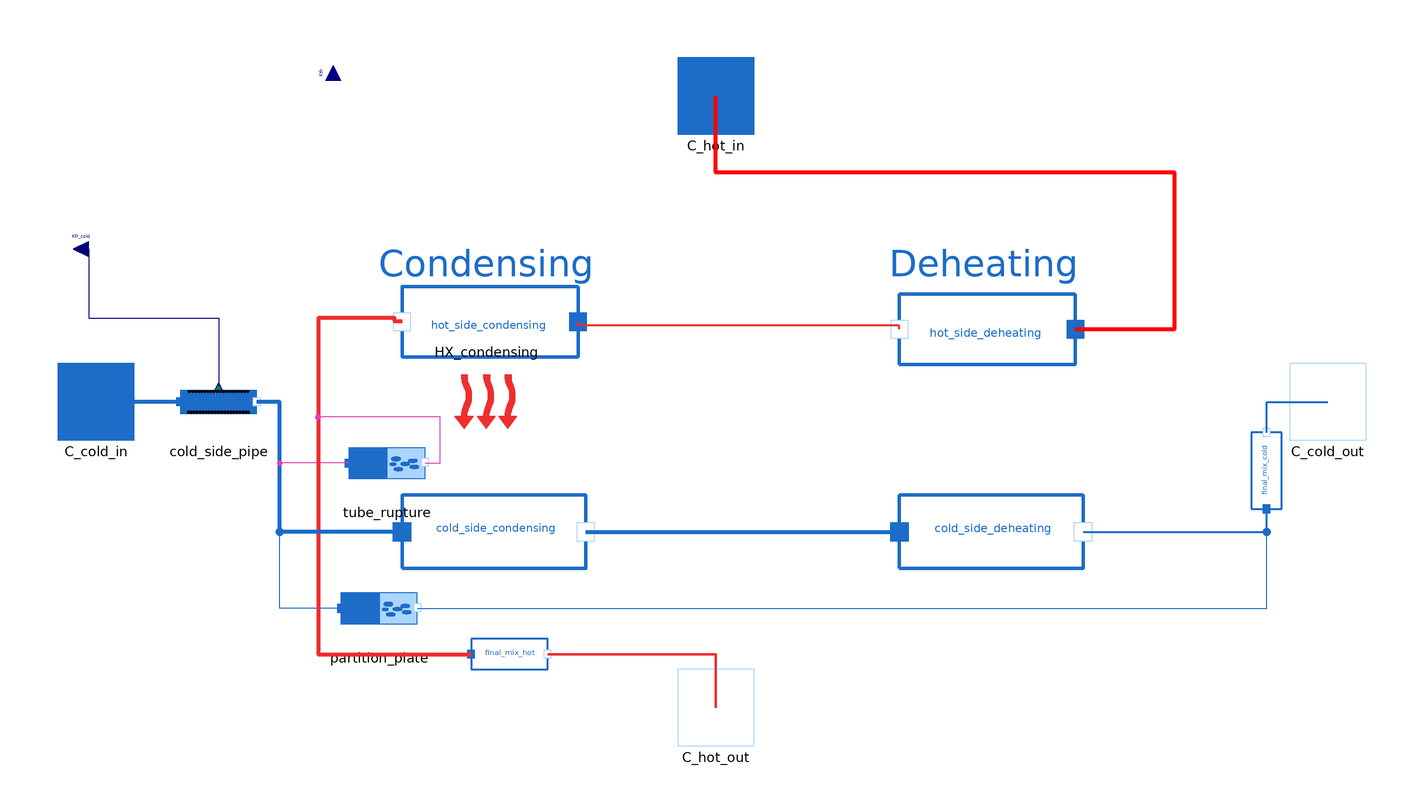

Above is the diagram view of the following Modelica model: its components placed by their Placement annotations and its connect equations drawn as lines.

model DryReheater
  package WaterSteamMedium = MetroscopeModelingLibrary.Utilities.Media.WaterSteamMedium;

  import MetroscopeModelingLibrary.Utilities.Units;
  import MetroscopeModelingLibrary.Utilities.Units.Inputs;

  parameter Inputs.InputArea S=100;

  Units.SpecificEnthalpy h_vap_sat(start=h_vap_sat_0);
  Units.SpecificEnthalpy h_liq_sat(start=h_liq_sat_0);
  Units.Temperature Tsat;

  Units.Power W_deheat;
  Units.Power W_cond;
  Units.Power W;
  parameter String HX_config="condenser";

  Units.PositiveMassFlowRate Q_cold_in(start=Q_cold_0, nominal=Q_cold_0);
  Units.PositiveMassFlowRate Q_hot_in(start=Q_hot_0, nominal=Q_hot_0);
  Units.NegativeMassFlowRate Q_cold_out(start=-Q_cold_0, nominal=-Q_cold_0);
  Units.NegativeMassFlowRate Q_hot_out(start=-Q_hot_0, nominal=-Q_hot_0);
  Units.Temperature T_cold_in(start=T_cold_in_0);
  Units.Temperature T_cold_out(start=T_cold_out_0);
  Units.Temperature T_hot_in(start=T_hot_in_0);
  Units.Temperature T_hot_out(start=T_hot_out_0);

  // Indicators
  Units.DifferentialTemperature FTR(start=T_cold_out_0-T_cold_in_0) "Feedwater Temperature Rise";
  Units.DifferentialTemperature TTD(start=T_hot_in_0-T_cold_out_0) "Terminal Temperature Difference";
  Units.DifferentialTemperature DCA(start=T_hot_out_0-T_cold_in_0) "Drain Cooler Approach";
  Units.DifferentialTemperature pinch(start=min(T_hot_in_0-T_cold_out_0,T_hot_out_0-T_cold_in_0)) "Lowest temperature difference";

  // Failure modes
  parameter Boolean faulty = false;
  Units.Percentage fouling(min = 0, max=100); // Fouling percentage
  Units.MassFlowRate partition_plate_leak;  // Separating plate leak
  Units.MassFlowRate tube_rupture_leak; // Tube rupture leak : cold water leaks and mixes with the condensed steam

  // Initialization parameters
  parameter Units.MassFlowRate Q_cold_0 = 500;
  parameter Units.MassFlowRate Q_hot_0 = 50;
  parameter Units.Pressure P_cold_in_0 = 10e5;
  parameter Units.Pressure P_cold_out_0 = 9e5;
  parameter Units.Pressure P_hot_in_0 = 20e5;
  parameter Units.Pressure P_hot_out_0 = 20e5;
  parameter Units.Temperature T_cold_in_0 = 273.15 + 50;
  parameter Units.Temperature T_cold_out_0 = 273.15 + 100;
  parameter Units.Temperature T_hot_in_0 = 273.15 + 220;
  parameter Units.Temperature T_hot_out_0 = 273.15 + 220;
  parameter Units.SpecificEnthalpy h_cold_in_0 = 5e5;
  parameter Units.SpecificEnthalpy h_cold_out_0 = 7e5;
  parameter Units.SpecificEnthalpy h_hot_in_0 = 2.8e6;
  parameter Units.SpecificEnthalpy h_hot_out_0 = 6e5;

  Connectors.Inlet C_cold_in(Q(start=Q_cold_0), P(start=P_cold_in_0))
                                                annotation (Placement(transformation(extent={{-172,-10},{-152,10}}), iconTransformation(extent={{-172,-10},{-152,10}})));
  Connectors.Inlet C_hot_in(Q(start=Q_hot_0), P(start=P_hot_in_0))
                                              annotation (Placement(transformation(extent={{-10,70},{10,90}}), iconTransformation(extent={{-10,70},{10,90}})));
  Connectors.Outlet C_hot_out(Q(start=-Q_hot_0)) annotation (Placement(transformation(extent={{-10,-90},{10,-70}}), iconTransformation(extent={{-10,-90},{10,-70}})));
  Connectors.Outlet C_cold_out(Q(start=-Q_cold_0),
    P(start=P_cold_out_0),
    h_outflow(start=h_cold_out_0))                 annotation (Placement(transformation(extent={{150,-10},{170,10}}), iconTransformation(extent={{150,-10},{170,10}})));

  Pipes.FrictionPipe cold_side_pipe(
    P_in_0=P_cold_in_0,
    P_out_0=P_cold_out_0,
    Q_0=Q_cold_0,
    T_0=T_cold_in_0,
    h_0=h_cold_in_0) annotation (Placement(transformation(extent={{-140,-10},{-120,10}})));
  BaseClasses.IsoPFlowModel hot_side_deheating(
    T_in_0=T_hot_in_0,
    T_out_0=T_hot_in_0,
    h_in_0=h_hot_in_0,
    h_out_0=h_vap_sat_0,                       Q_0=Q_hot_0,
    P_0=P_hot_out_0)                                        annotation (Placement(transformation(
        extent={{-23,-23},{23,23}},
        rotation=180,
        origin={71,19})));
  BaseClasses.IsoPFlowModel cold_side_deheating(
    T_in_0=T_cold_out_0,
    T_out_0=T_cold_out_0,
    h_in_0=h_cold_out_0,
    h_out_0=h_cold_out_0,                       Q_0=Q_cold_0,
    P_0=P_cold_out_0)                                         annotation (Placement(transformation(extent={{48,-58},{96,-10}})));
  BaseClasses.IsoPFlowModel hot_side_condensing(Q_0=Q_hot_0) annotation (Placement(transformation(
        extent={{-23,-23},{23,23}},
        rotation=180,
        origin={-59,21})));
  BaseClasses.IsoPFlowModel cold_side_condensing(
    T_in_0=T_cold_in_0,
    T_out_0=T_cold_out_0,
    h_in_0=h_cold_in_0,
    h_out_0=h_cold_out_0,                        Q_0=Q_cold_0,
    P_0=P_cold_out_0)                                          annotation (Placement(transformation(extent={{-82,-58},{-34,-10}})));
  Power.HeatExchange.NTUHeatExchange HX_condensing(config=HX_config, Q_hot_0=Q_hot_0, Q_cold_0=Q_cold_0,
                                                   T_hot_in_0=T_hot_in_0, T_cold_in_0=T_cold_in_0) annotation (Placement(transformation(
        extent={{-10,-10},{10,10}},
        rotation=180,
        origin={-60,0})));
  Pipes.Leak tube_rupture annotation (Placement(transformation(extent={{-96,-26},{-76,-6}})));
  BaseClasses.IsoPHFlowModel final_mix_hot annotation (Placement(transformation(extent={{-64,-76},{-44,-56}})));
  BaseClasses.IsoPHFlowModel final_mix_cold annotation (Placement(transformation(
        extent={{-10,-10},{10,10}},
        rotation=90,
        origin={144,-18})));
  Pipes.Leak partition_plate annotation (Placement(transformation(extent={{-98,-64},{-78,-44}})));
  Utilities.Interfaces.GenericReal Kfr_cold annotation (Placement(transformation(extent={{-160,36},{-168,44}}), iconTransformation(extent={{-160,36},{-168,44}})));
  Utilities.Interfaces.GenericReal Kth annotation (Placement(transformation(
        extent={{-4,-4},{4,4}},
        rotation=90,
        origin={-100,84}), iconTransformation(
        extent={{-4,-4},{4,4}},
        rotation=90,
        origin={-100,84})));
protected
  parameter Units.SpecificEnthalpy h_vap_sat_0 = WaterSteamMedium.dewEnthalpy(WaterSteamMedium.setSat_p(P_hot_out_0));
  parameter Units.SpecificEnthalpy h_liq_sat_0 = WaterSteamMedium.bubbleEnthalpy(WaterSteamMedium.setSat_p(P_hot_out_0));
equation

  // Failure modes
  if not faulty then
    fouling = 0;
    partition_plate_leak = 0;
    tube_rupture_leak = 0;
  end if;

  // Definitions
  Q_cold_in = C_cold_in.Q;
  Q_hot_in = C_hot_in.Q;
  Q_cold_out = C_cold_out.Q;
  Q_hot_out = C_hot_out.Q;
  T_cold_in = cold_side_pipe.T_in;
  T_cold_out =final_mix_cold.T_out;
  T_hot_in = hot_side_deheating.T_in;
  T_hot_out = final_mix_hot.T_out;
  Tsat = hot_side_deheating.T_out;

  h_vap_sat = WaterSteamMedium.dewEnthalpy(WaterSteamMedium.setSat_p(hot_side_deheating.P_in));
  h_liq_sat = WaterSteamMedium.bubbleEnthalpy(WaterSteamMedium.setSat_p(hot_side_deheating.P_in));

  /* Deheating */
  // Energy balance
  hot_side_deheating.W + cold_side_deheating.W = 0;
  cold_side_deheating.W = W_deheat;

  // Power Exchange
  if hot_side_deheating.h_in > h_vap_sat then
      hot_side_deheating.h_out = h_vap_sat; // if steam is superheated, it is first deheated
  else
      hot_side_deheating.h_out = hot_side_deheating.h_in;
  end if;

  /* Condensing */
  // Energy Balance
  hot_side_condensing.W + cold_side_condensing.W = 0;
  cold_side_condensing.W = W_cond;

  // Power Exchange
  hot_side_condensing.h_out = h_liq_sat;

  HX_condensing.W = W_cond;
  HX_condensing.Kth = Kth*(1-fouling/100);
  HX_condensing.S = S;
  HX_condensing.Q_cold = cold_side_condensing.Q;
  HX_condensing.Q_hot = hot_side_condensing.Q;
  HX_condensing.T_cold_in = cold_side_condensing.T_in;
  HX_condensing.T_hot_in = Tsat;
  HX_condensing.Cp_cold = WaterSteamMedium.specificHeatCapacityCp(cold_side_condensing.state_in);
  HX_condensing.Cp_hot = 0; // Not used by NTU method in condenser mode

  // Indicators
  FTR = T_cold_out - T_cold_in;
  TTD = T_hot_in - T_cold_out;
  DCA = T_hot_out - T_cold_in;
  pinch = min(TTD, DCA);
  assert(pinch > 0, "A negative pinch is reached", AssertionLevel.warning); // Ensure a positive pinch
  assert(pinch > 1 or pinch < 0,  "A very low pinch (<1) is reached", AssertionLevel.warning); // Ensure a sufficient pinch

  // Internal leaks
  partition_plate.Q = 1e-5 + partition_plate_leak;
  tube_rupture.Q = 1e-5 + tube_rupture_leak;

  // Total power
  W = W_deheat + W_cond;

  connect(cold_side_pipe.C_in, C_cold_in) annotation (Line(
      points={{-140,0},{-162,0}},
      color={28,108,200},
      thickness=1));
  connect(hot_side_deheating.C_out, hot_side_condensing.C_in) annotation (Line(
      points={{48,19},{48,20},{-36,20},{-36,21}},
      color={238,46,47},
      thickness=1));

  connect(cold_side_condensing.C_out, cold_side_deheating.C_in) annotation (
      Line(
      points={{-34,-34},{48,-34}},
      color={28,108,200},
      thickness=1));

  connect(partition_plate.C_in, cold_side_pipe.C_out) annotation (Line(points={{-98,-54},{-114,-54},{-114,0},{-120,0}}, color={28,108,200}));
  connect(partition_plate.C_out, final_mix_cold.C_in) annotation (Line(points={{-78,-54},{144,-54},{144,-28}}, color={28,108,200}));

  connect(tube_rupture.C_out, final_mix_hot.C_in) annotation (Line(points={{-76,-16},{-72,-16},{-72,-4},{-104,-4},{-104,-66},{-64,-66}}, color={217,67,180}));
  connect(tube_rupture.C_in, cold_side_pipe.C_out) annotation (Line(points={{-96,-16},{-114,-16},{-114,0},{-120,0}}, color={217,67,180}));
  connect(hot_side_condensing.C_out, final_mix_hot.C_in) annotation (Line(
      points={{-82,21},{-84,21},{-84,22},{-104,22},{-104,-66},{-64,-66}},
      color={238,46,47},
      thickness=1));
  connect(final_mix_hot.C_out, C_hot_out) annotation (Line(
      points={{-44,-66},{0,-66},{0,-80}},
      color={238,46,47},
      thickness=1));
  connect(cold_side_condensing.C_in, cold_side_pipe.C_out) annotation (Line(
      points={{-82,-34},{-114,-34},{-114,0},{-120,0}},
      color={28,108,200},
      thickness=1));
  connect(cold_side_deheating.C_out, final_mix_cold.C_in) annotation (Line(
      points={{96,-34},{144,-34},{144,-28}},
      color={28,108,200},
      thickness=1));
  connect(final_mix_cold.C_out, C_cold_out) annotation (Line(
      points={{144,-8},{144,0},{160,0}},
      color={28,108,200},
      thickness=1));
  connect(Kfr_cold, cold_side_pipe.Kfr)
    annotation (Line(points={{-164,40},{-164,22},{-130,22},{-130,4}},
                                                           color={0,0,127}));
  connect(hot_side_deheating.C_in, C_hot_in) annotation (Line(
      points={{94,19},{120,19},{120,60},{0,60},{0,80}},
      color={255,0,0},
      thickness=1));
  annotation (Icon(coordinateSystem(extent={{-160,-80},{160,80}}, initialScale=0.3),
                   graphics={
        Polygon(
          points={{-160,80},{-160,60},{-160,-62.5},{-160,-80},{-120,-80},{10,-80},
              {160,-80},{160,80},{10,80},{-120,80},{-160,80}},
          lineColor={28,108,200},
          smooth=Smooth.Bezier,
          lineThickness=1,
          fillColor={255,255,255},
          fillPattern=FillPattern.Solid),
        Polygon(
          points={{-98,58},{-98,36},{-98,-44},{-98,-64},{-78,-64},{14,-64},{142,
              -64},{142,58},{10,58},{-78,58},{-98,58}},
          smooth=Smooth.Bezier,
          lineThickness=1,
          fillColor={255,170,170},
          fillPattern=FillPattern.Solid,
          pattern=LinePattern.None,
          lineColor={0,0,0}),
        Ellipse(
          extent={{-88,-52},{-84,-58}},
          lineColor={28,108,200},
          lineThickness=1,
          fillColor={28,108,200},
          fillPattern=FillPattern.Solid),
        Ellipse(
          extent={{-74,-48},{-70,-54}},
          lineColor={28,108,200},
          lineThickness=1,
          fillColor={28,108,200},
          fillPattern=FillPattern.Solid),
        Ellipse(
          extent={{-54,-52},{-50,-58}},
          lineColor={28,108,200},
          lineThickness=1,
          fillColor={28,108,200},
          fillPattern=FillPattern.Solid),
        Ellipse(
          extent={{-30,-52},{-26,-58}},
          lineColor={28,108,200},
          lineThickness=1,
          fillColor={28,108,200},
          fillPattern=FillPattern.Solid),
        Ellipse(
          extent={{-10,-50},{-6,-56}},
          lineColor={28,108,200},
          lineThickness=1,
          fillColor={28,108,200},
          fillPattern=FillPattern.Solid),
        Ellipse(
          extent={{10,-44},{14,-50}},
          lineColor={28,108,200},
          lineThickness=1,
          fillColor={28,108,200},
          fillPattern=FillPattern.Solid),
        Ellipse(
          extent={{36,-50},{40,-56}},
          lineColor={28,108,200},
          lineThickness=1,
          fillColor={28,108,200},
          fillPattern=FillPattern.Solid),
        Ellipse(
          extent={{70,-54},{74,-60}},
          lineColor={28,108,200},
          lineThickness=1,
          fillColor={28,108,200},
          fillPattern=FillPattern.Solid),
        Ellipse(
          extent={{114,-30},{118,-36}},
          lineColor={28,108,200},
          lineThickness=1,
          fillColor={28,108,200},
          fillPattern=FillPattern.Solid),
        Ellipse(
          extent={{-20,-36},{-16,-42}},
          lineColor={28,108,200},
          lineThickness=1,
          fillColor={28,108,200},
          fillPattern=FillPattern.Solid),
        Ellipse(
          extent={{0,-40},{4,-46}},
          lineColor={28,108,200},
          lineThickness=1,
          fillColor={28,108,200},
          fillPattern=FillPattern.Solid),
        Ellipse(
          extent={{24,-40},{28,-46}},
          lineColor={28,108,200},
          lineThickness=1,
          fillColor={28,108,200},
          fillPattern=FillPattern.Solid),
        Ellipse(
          extent={{56,-42},{60,-48}},
          lineColor={28,108,200},
          lineThickness=1,
          fillColor={28,108,200},
          fillPattern=FillPattern.Solid),
        Ellipse(
          extent={{86,-22},{90,-28}},
          lineColor={28,108,200},
          lineThickness=1,
          fillColor={28,108,200},
          fillPattern=FillPattern.Solid),
        Ellipse(
          extent={{80,-38},{84,-44}},
          lineColor={28,108,200},
          lineThickness=1,
          fillColor={28,108,200},
          fillPattern=FillPattern.Solid),
        Ellipse(
          extent={{110,-46},{114,-52}},
          lineColor={28,108,200},
          lineThickness=1,
          fillColor={28,108,200},
          fillPattern=FillPattern.Solid),
        Ellipse(
          extent={{-94,-24},{-90,-30}},
          lineColor={28,108,200},
          lineThickness=1,
          fillColor={28,108,200},
          fillPattern=FillPattern.Solid),
        Ellipse(
          extent={{16,-22},{20,-28}},
          lineColor={28,108,200},
          lineThickness=1,
          fillColor={28,108,200},
          fillPattern=FillPattern.Solid),
        Ellipse(
          extent={{-60,-24},{-56,-30}},
          lineColor={28,108,200},
          lineThickness=1,
          fillColor={28,108,200},
          fillPattern=FillPattern.Solid),
        Ellipse(
          extent={{-36,-24},{-32,-30}},
          lineColor={28,108,200},
          lineThickness=1,
          fillColor={28,108,200},
          fillPattern=FillPattern.Solid),
        Ellipse(
          extent={{-16,-22},{-12,-28}},
          lineColor={28,108,200},
          lineThickness=1,
          fillColor={28,108,200},
          fillPattern=FillPattern.Solid),
        Ellipse(
          extent={{-82,-34},{-78,-40}},
          lineColor={28,108,200},
          lineThickness=1,
          fillColor={28,108,200},
          fillPattern=FillPattern.Solid),
        Ellipse(
          extent={{-54,-40},{-50,-46}},
          lineColor={28,108,200},
          lineThickness=1,
          fillColor={28,108,200},
          fillPattern=FillPattern.Solid),
        Ellipse(
          extent={{50,-26},{54,-32}},
          lineColor={28,108,200},
          lineThickness=1,
          fillColor={28,108,200},
          fillPattern=FillPattern.Solid),
        Polygon(
          points={{-4,52.75},{4,52.75},{4,18.75},{8,18.75},{0,3.25},{-8,18.75},{-4,18.75},{-4,52.75}},
          lineThickness=1,
          fillColor={208,40,42},
          fillPattern=FillPattern.Solid,
          pattern=LinePattern.None,
          lineColor={0,0,0}),
        Polygon(
          points={{-108,40},{-116,42},{-116,-46},{-108,-46},{-98,-46},{16,-46},{
              124,-46},{126,40},{12,40},{-100,40},{-108,40}},
          lineColor={28,108,200},
          smooth=Smooth.Bezier,
          lineThickness=1),
        Polygon(
          points={{-114,46},{-120,46},{-120,-52},{-112,-52},{-100,-52},{10,-52},
              {132,-52},{132,46},{10,46},{-100,46},{-114,46}},
          lineColor={28,108,200},
          smooth=Smooth.Bezier,
          lineThickness=1),
        Polygon(
          points={{-114,28},{-120,28},{-120,-34},{-112,-34},{-100,-34},{14,-34},
              {112,-34},{110,26},{12,28},{-100,28},{-114,28}},
          lineColor={28,108,200},
          smooth=Smooth.Bezier,
          lineThickness=1),
        Polygon(
          points={{-118,34},{-124,34},{-124,-38},{-116,-40},{-106,-40},{6,-40},{
              116,-42},{120,32},{8,34},{-104,34},{-118,34}},
          lineColor={28,108,200},
          smooth=Smooth.Bezier,
          lineThickness=1),
        Rectangle(
          extent={{-148,50},{-98,-56}},
          lineThickness=1,
          fillColor={255,255,255},
          fillPattern=FillPattern.Solid,
          pattern=LinePattern.None),
        Polygon(
          points={{-146,58},{-146,34},{-146,18},{-146,18},{-120,18},{-100,18},{-100,18},{-100,58},{-100,58},{-118,58},{-146,58}},
          smooth=Smooth.Bezier,
          lineThickness=1,
          fillColor={157,166,218},
          fillPattern=FillPattern.Solid,
          pattern=LinePattern.None,
          lineColor={0,0,0}),
        Polygon(
          points={{-146,-64},{-146,-40},{-146,-24},{-146,-24},{-120,-24},{-100,-24},{-100,-24},{-100,-64},{-100,-64},{-118,-64},{-146,-64}},
          smooth=Smooth.Bezier,
          lineThickness=1,
          fillColor={157,166,218},
          fillPattern=FillPattern.Solid,
          pattern=LinePattern.None,
          lineColor={0,0,0})}),
                          Diagram(coordinateSystem(extent={{-160,-80},{160,80}}, initialScale=0.3),
        graphics={Text(
          extent={{40,42},{100,30}},
          textColor={28,108,200},
          textString="Deheating"), Text(
          extent={{-90,42},{-30,30}},
          textColor={28,108,200},
          textString="Condensing")}));
end DryReheater;